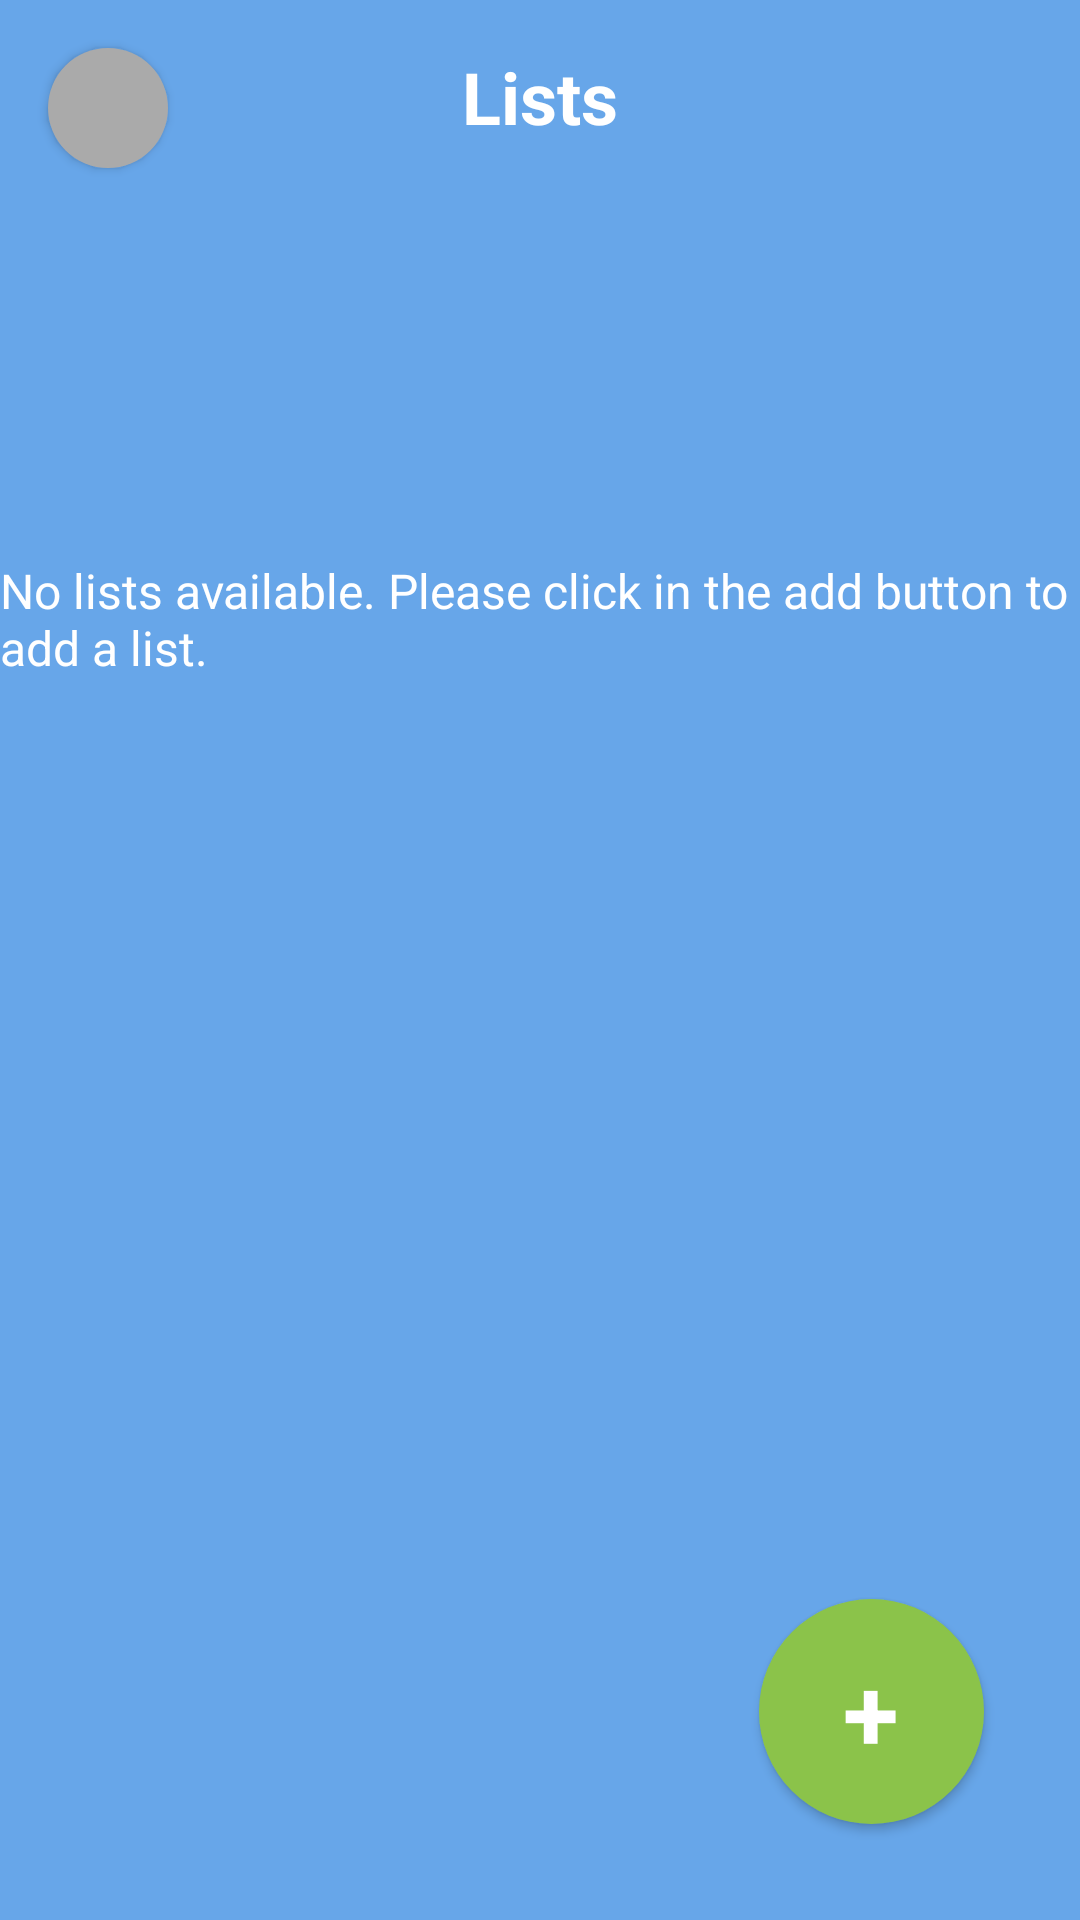

Layout XML and referenced resources for this Android screen:
<!-- AndroidManifest.xml: application theme Theme.ChecklistAuto -->
<!-- res/layout/fragment_check_lists.xml -->
<?xml version="1.0" encoding="utf-8"?>
<androidx.constraintlayout.widget.ConstraintLayout xmlns:android="http://schemas.android.com/apk/res/android"
    xmlns:app="http://schemas.android.com/apk/res-auto"
    xmlns:tools="http://schemas.android.com/tools"
    android:background="@color/app_background_color"
    android:layout_width="match_parent"
    android:layout_height="match_parent"
    tools:context=".ui.MainActivity">

    <TextView
        android:id="@+id/tvListsTitle"
        android:layout_width="wrap_content"
        android:layout_height="wrap_content"
        android:layout_marginTop="16dp"
        android:text="@string/lists_screen_title"
        android:textSize="24sp"
        android:textStyle="bold"
        android:textColor="@android:color/white"
        app:layout_constraintEnd_toEndOf="parent"
        app:layout_constraintStart_toStartOf="parent"
        app:layout_constraintTop_toTopOf="parent" />

    <ImageButton
        android:id="@+id/btStartToListen"
        style="@style/ButtonMicrophone"
        android:layout_marginStart="16dp"
        android:layout_marginTop="16dp"
        android:contentDescription="Start to listen"
        android:src="@drawable/baseline_mic_24"
        android:scaleType="centerInside"
        app:layout_constraintTop_toTopOf="parent"
        app:layout_constraintStart_toStartOf="parent"
        app:tint="@android:color/white" />

    <TextView
        android:id="@+id/tvNoListsAvailableLabel"
        android:layout_width="wrap_content"
        android:layout_height="wrap_content"
        android:text="@string/no_lists_available_label"
        android:textSize="16sp"
        android:textColor="@android:color/white"
        app:layout_constraintBottom_toBottomOf="parent"
        app:layout_constraintEnd_toEndOf="parent"
        app:layout_constraintStart_toStartOf="parent"
        app:layout_constraintTop_toBottomOf="@+id/tvListsTitle"
        app:layout_constraintVertical_bias="0.25"
        tools:visibility="invisible"
        />

    <Button
        android:id="@+id/btAddList"
        style="@style/ButtonAddList"
        android:layout_marginEnd="32dp"
        android:layout_marginBottom="32dp"
        android:text="@string/button_add_list_label"
        android:textColor="@android:color/white"
        android:textSize="34sp"
        android:textStyle="bold"
        app:layout_constraintBottom_toBottomOf="parent"
        app:layout_constraintEnd_toEndOf="parent" />

    <androidx.recyclerview.widget.RecyclerView
        android:id="@+id/rvCheckLists"
        android:layout_width="0dp"
        android:layout_height="wrap_content"
        android:layout_marginTop="24dp"
        android:visibility="invisible"
        app:layoutManager="androidx.recyclerview.widget.LinearLayoutManager"
        app:layout_constraintEnd_toEndOf="parent"
        app:layout_constraintStart_toStartOf="parent"
        app:layout_constraintTop_toBottomOf="@+id/tvListsTitle"
        tools:visibility="visible"
        tools:itemCount="3"
        tools:listitem="@layout/check_list_view_layout"
        />


</androidx.constraintlayout.widget.ConstraintLayout>
<!-- res/layout/check_list_view_layout.xml (included above) -->
<?xml version="1.0" encoding="utf-8"?>
<androidx.constraintlayout.widget.ConstraintLayout xmlns:android="http://schemas.android.com/apk/res/android"
    xmlns:app="http://schemas.android.com/apk/res-auto"
    xmlns:tools="http://schemas.android.com/tools"
    android:background="@drawable/item_background"
    android:layout_marginHorizontal="10dp"
    android:layout_marginVertical="5dp"
    android:layout_width="match_parent"
    android:elevation="4dp"
    android:layout_height="wrap_content">

    <TextView
        android:id="@+id/tvCheckListName"
        android:layout_width="wrap_content"
        android:layout_height="wrap_content"
        android:layout_marginStart="8dp"
        android:layout_marginTop="16dp"
        android:layout_marginBottom="16dp"
        android:textSize="20sp"
        app:layout_constraintBottom_toBottomOf="parent"
        app:layout_constraintStart_toEndOf="@+id/ivDot"
        app:layout_constraintTop_toTopOf="parent"
        tools:text="TextView" />

    <ImageView
        android:id="@+id/ivDot"
        android:layout_width="10dp"
        android:layout_height="0dp"
        android:layout_marginStart="24dp"
        app:layout_constraintBottom_toBottomOf="@+id/tvCheckListName"
        app:layout_constraintDimensionRatio="w,1:1"
        app:layout_constraintStart_toStartOf="parent"
        app:layout_constraintTop_toTopOf="@+id/tvCheckListName"
        app:srcCompat="@drawable/ic_circle" />
</androidx.constraintlayout.widget.ConstraintLayout>
<!-- resources referenced by this layout -->
<resources>
  <color name="app_background_color">#67a6e9</color>
  <string name="button_add_list_label" translatable="false">+</string>
  <string name="lists_screen_title">Lists</string>
  <string name="no_lists_available_label">No lists available. Please click in the add button to add a list.</string>
  <style name="ButtonAddList" parent="Theme.ChecklistAuto">
          <item name="android:background">@drawable/oval_button_background</item>
          <item name="android:layout_width">@dimen/bt_big_size</item>
          <item name="android:layout_height">@dimen/bt_big_size</item>
          <item name="android:elevation">2dp</item>
      </style>
  <style name="ButtonMicrophone" parent="Theme.ChecklistAuto">
          <item name="android:background">@drawable/oval_button_background</item>
          <item name="android:layout_width">@dimen/bt_small_size</item>
          <item name="android:layout_height">@dimen/bt_small_size</item>
          <item name="android:backgroundTint">@android:color/darker_gray</item>
          <item name="android:elevation">2dp</item>
      </style>
  <style name="Theme.ChecklistAuto" parent="Theme.AppCompat.Light.NoActionBar" />
  <!-- drawable oval_button_background (drawable) -->
  <?xml version="1.0" encoding="utf-8"?>
  <shape xmlns:android="http://schemas.android.com/apk/res/android"
      android:shape="oval">
      <solid android:color="@color/app_round_buttons_color" />
  </shape>
  <dimen name="bt_big_size">75dp</dimen>
  <dimen name="bt_small_size">40dp</dimen>
  <color name="app_round_buttons_color">#8BC34A</color>
</resources>
